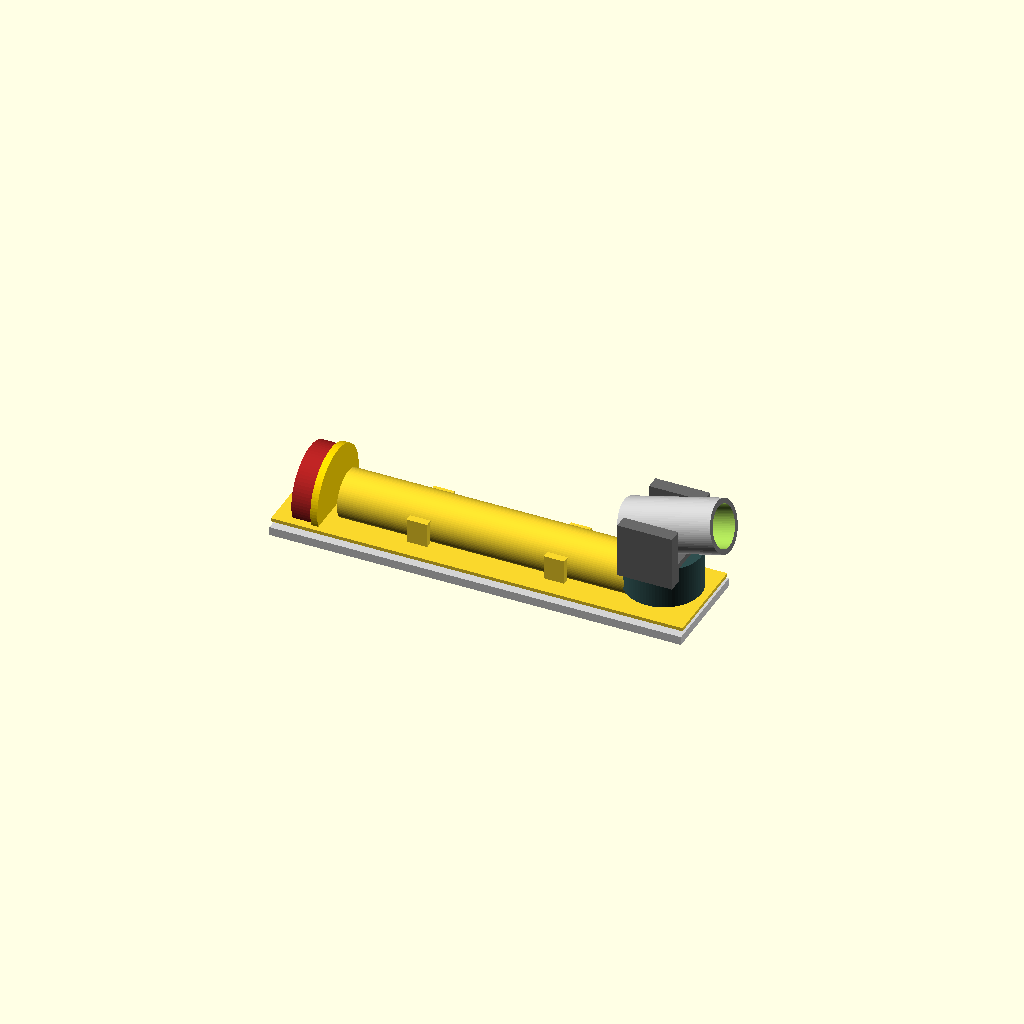
Cell 1: the model at its default parameters.
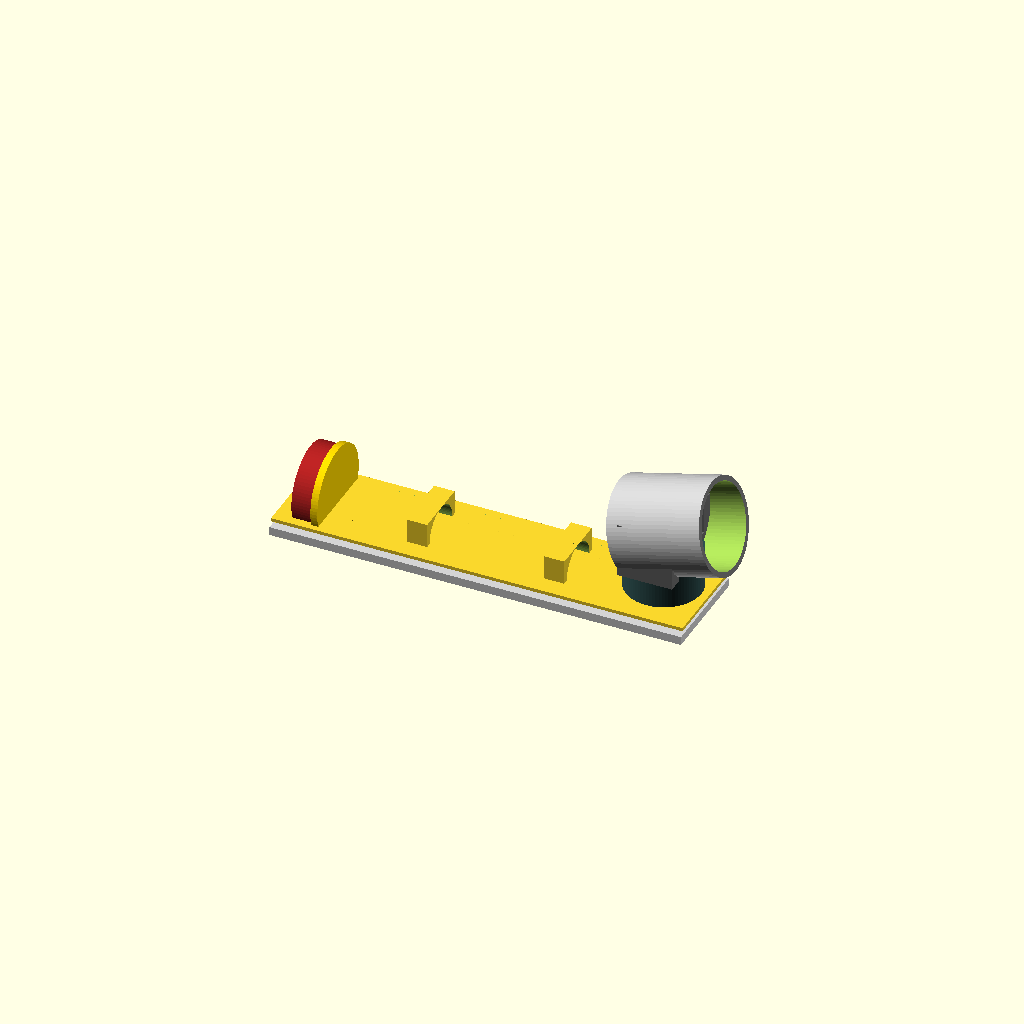
Cell 2: PIPE_INNER_D = 243.84 (everything else at default).
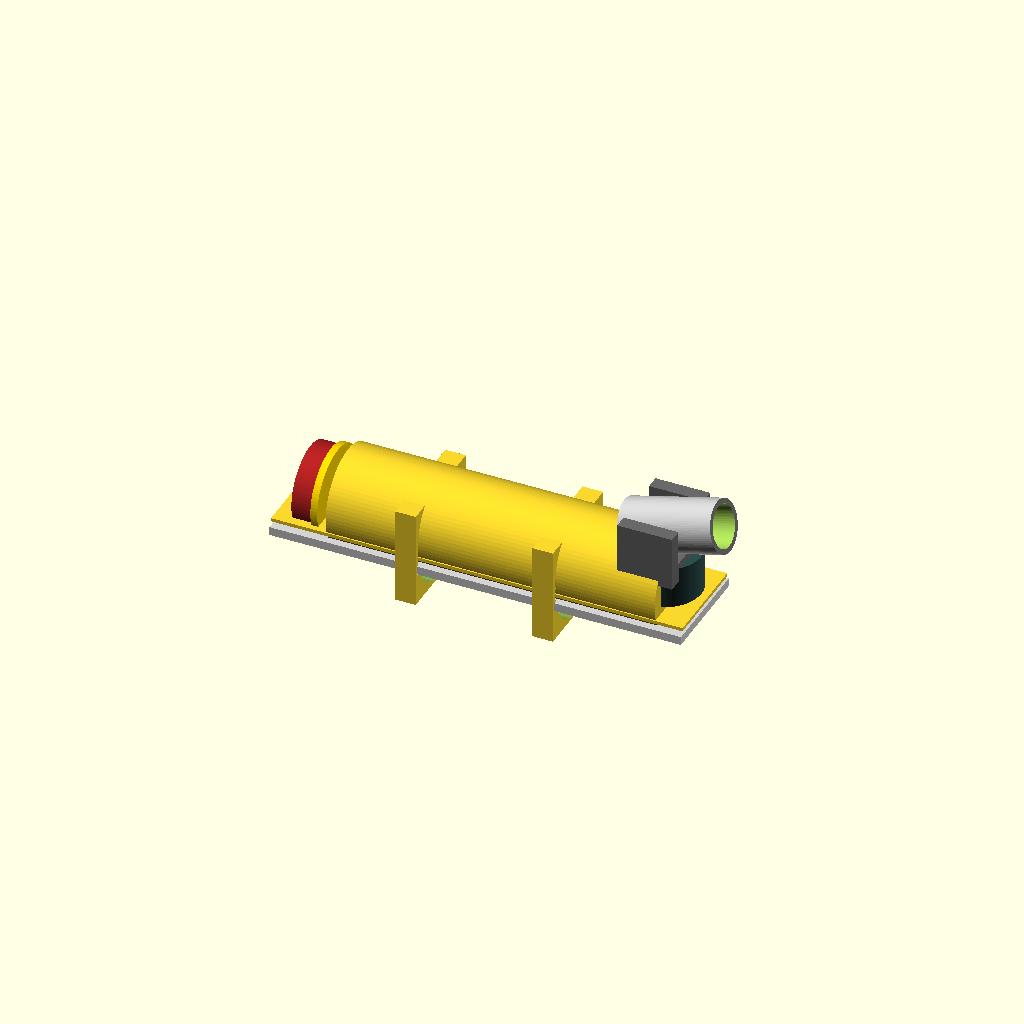
Cell 3: PIPE_OUTER_D = 284 (everything else at default).
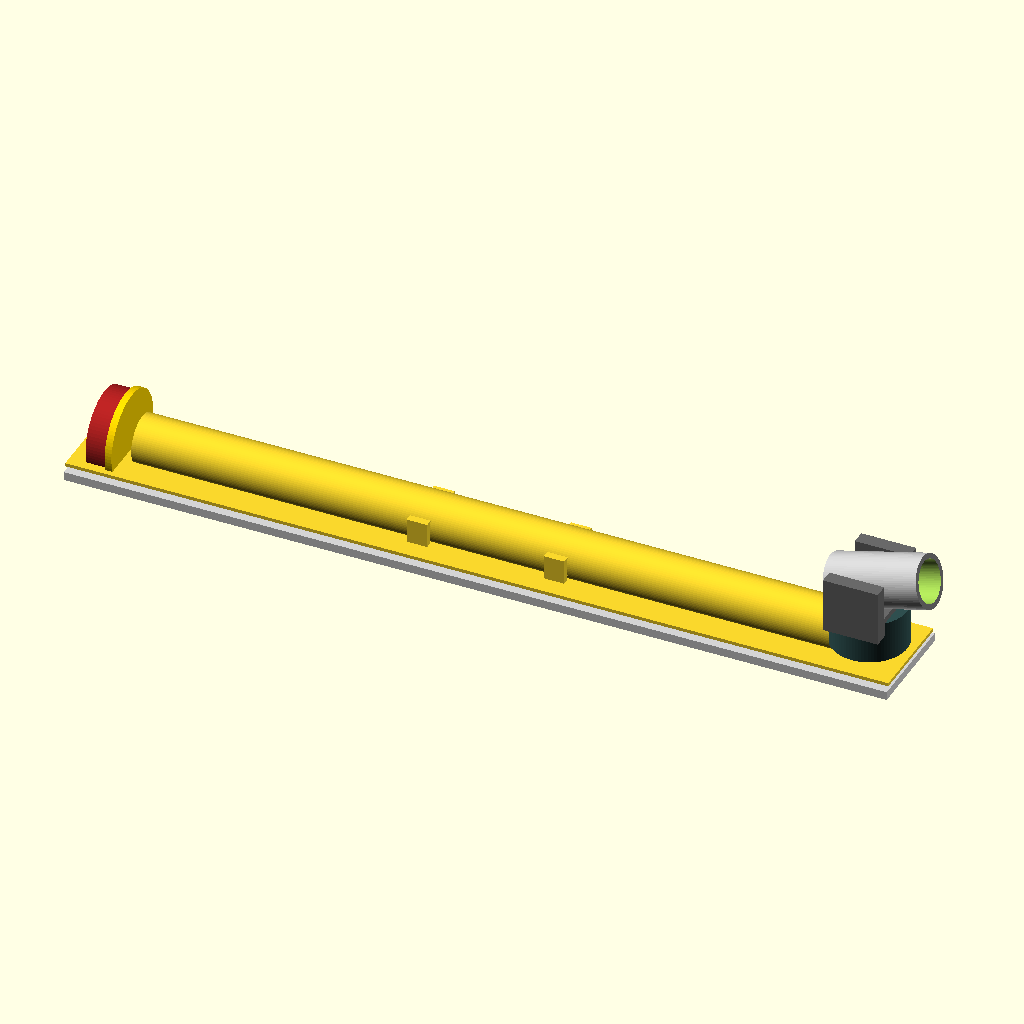
Cell 4: the same model with BASE_PLATE_LEN = 2400.
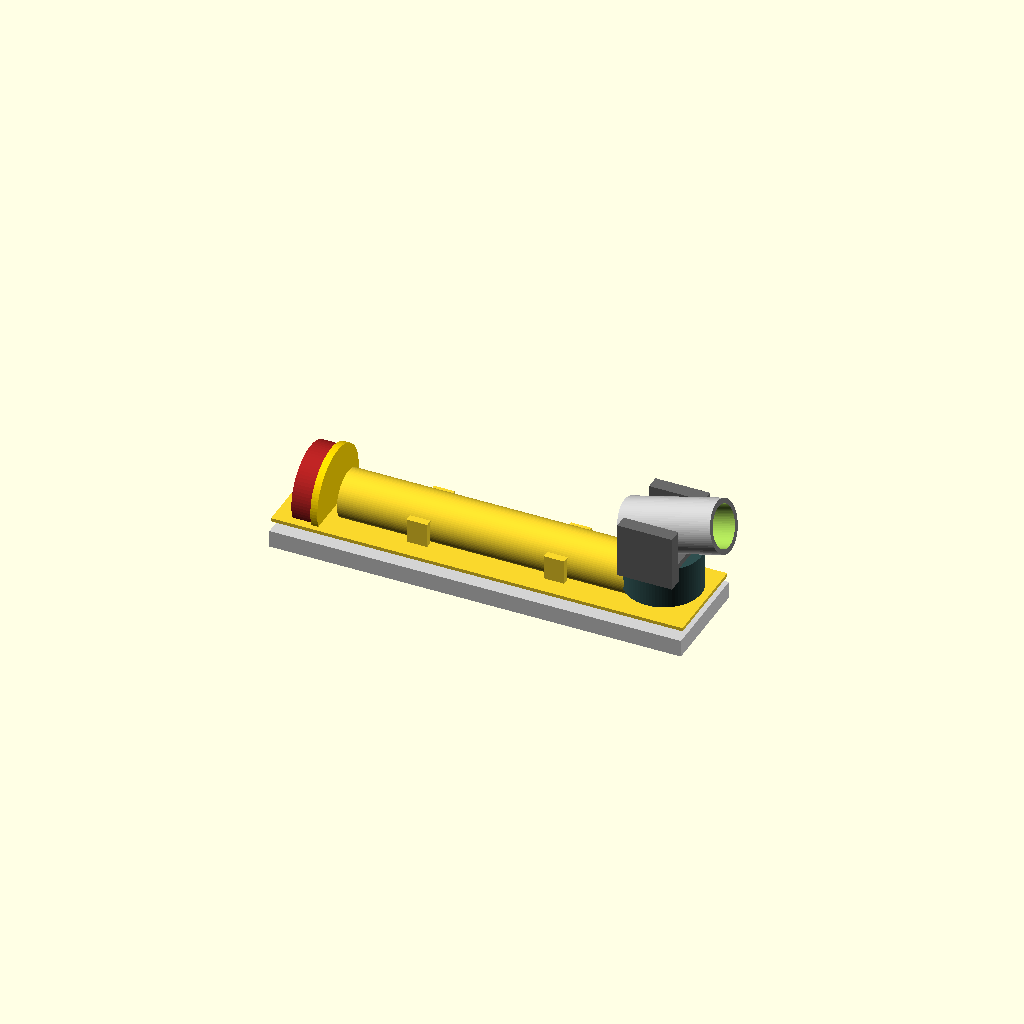
Cell 5 — ALUMINUM_THICK set to 50, the other parameters unchanged.
One fixed orthographic camera (rotation 55°, 0°, 25°; colour scheme Cornfield) for every cell.
OpenSCAD source file src/copper_hydrant_pipeline.scad:
// ============================================================================
// FireProve System - Solid Copper Hydrant-to-Cannon Pipeline Module
// Incorporates a ceramic insulation layer over an aluminum structural base
// ============================================================================

$fn = 80; // High resolution configuration for cylindrical pipe walls

// Global Structural Dimensions (mm)
PIPE_INNER_D       = 121.92; // 4.8 inches inner bore core
PIPE_OUTER_D       = 142.00; // Solid heavy-wall copper piping
BASE_PLATE_LEN     = 1200.0; // Complete pipeline structural length
INSULATION_THICK   = 10.0;   // High-temperature ceramic barrier shield
ALUMINUM_THICK     = 25.0;   // Rigid aluminum foundational chassis layer

module Copper_Hydrant_Pipeline_Assembly() {
    
    // 1. Foundational Layer: Heavy-Duty Structural Aluminum Base Chassis
    color("LightGray") translate([0, 0, -ALUMINUM_THICK - INSULATION_THICK])
        cube([BASE_PLATE_LEN, 300, ALUMINUM_THICK], center=true);
        
    // 2. Thermal Defense Layer: High-Temperature Ceramic Insulator Sheet
    // Separates the copper pipe mountings directly from the aluminum structure
    color("DarkCharcoal") translate([0, 0, -INSULATION_THICK/2])
        cube([BASE_PLATE_LEN, 280, INSULATION_THICK], center=true);

    // 3. Intake Side: Commercial Mechanical Fire Hydrant Input Flange
    translate([-BASE_PLATE_LEN/2 + 80, 0, 40]) rotate([0, 90, 0]) union() {
        color("FireBrick") cylinder(h=60, d=240, center=true); // Hydrant connection node
        color("Gold") translate([0, 0, 40]) cylinder(h=20, d=260, center=true); // Coupling collar
    }

    // 4. Conduit Core: Solid Heavy-Wall Copper Transfer Pipeline
    // Connects the water supply directly into the turret swivel joints
    color("Copper") translate([40, 0, 40]) rotate([0, 90, 0]) difference() {
        cylinder(h=BASE_PLATE_LEN - 240, d=PIPE_OUTER_D, center=true);
        cylinder(h=BASE_PLATE_LEN - 238, d=PIPE_INNER_D, center=true); // Clear fluid path
    }
    
    // Support Mounting Collars (Secure pipe to the ceramic insulator deck)
    for (offset = [-200, 200]) {
        translate([offset, 0, 0]) color("Bronze") difference() {
            cube([60, PIPE_OUTER_D + 30, PIPE_OUTER_D], center=true);
            rotate([0, 90, 0]) cylinder(h=62, d=PIPE_OUTER_D, center=true);
        }
    }

    // 5. Discharge Side: Lockheed-Style Dual-Axis Fire Suppression Cannon
    // Houses your internal contra-helical tracks and audio driver arrays
    translate([BASE_PLATE_LEN/2 - 120, 0, 80]) union() {
        // Lower pan-tilt housing drive enclosure
        color("DarkSlateGray") cylinder(h=120, d=220, center=true);
        
        // Lockheed-Style Main Pivot Yoke Arm Assembly
        translate([0, 0, 100]) color("DimGray") difference() {
            cube([160, 240, 160], center=true);
            translate([0, 0, 40]) cube([162, 160, 125], center=true); // Gimbal fork center opening
        }
        
        // Main Contra-Helical Barrel Exit Nozzle Body
        translate([40, 0, 140]) rotate([0, 75, 0]) difference() {
            color("Silver") cylinder(h=280, d=PIPE_INNER_D + 30, center=true);
            cylinder(h=282, d=PIPE_INNER_D, center=true); // Finished barrel exit path
        }
    }
}

// Render execution call point
Copper_Hydrant_Pipeline_Assembly();
Customizer parameters (derived from the source; name, type, default, range or options):
PIPE_INNER_D: number, default 121.92
PIPE_OUTER_D: number, default 142
BASE_PLATE_LEN: number, default 1200
INSULATION_THICK: number, default 10
ALUMINUM_THICK: number, default 25
